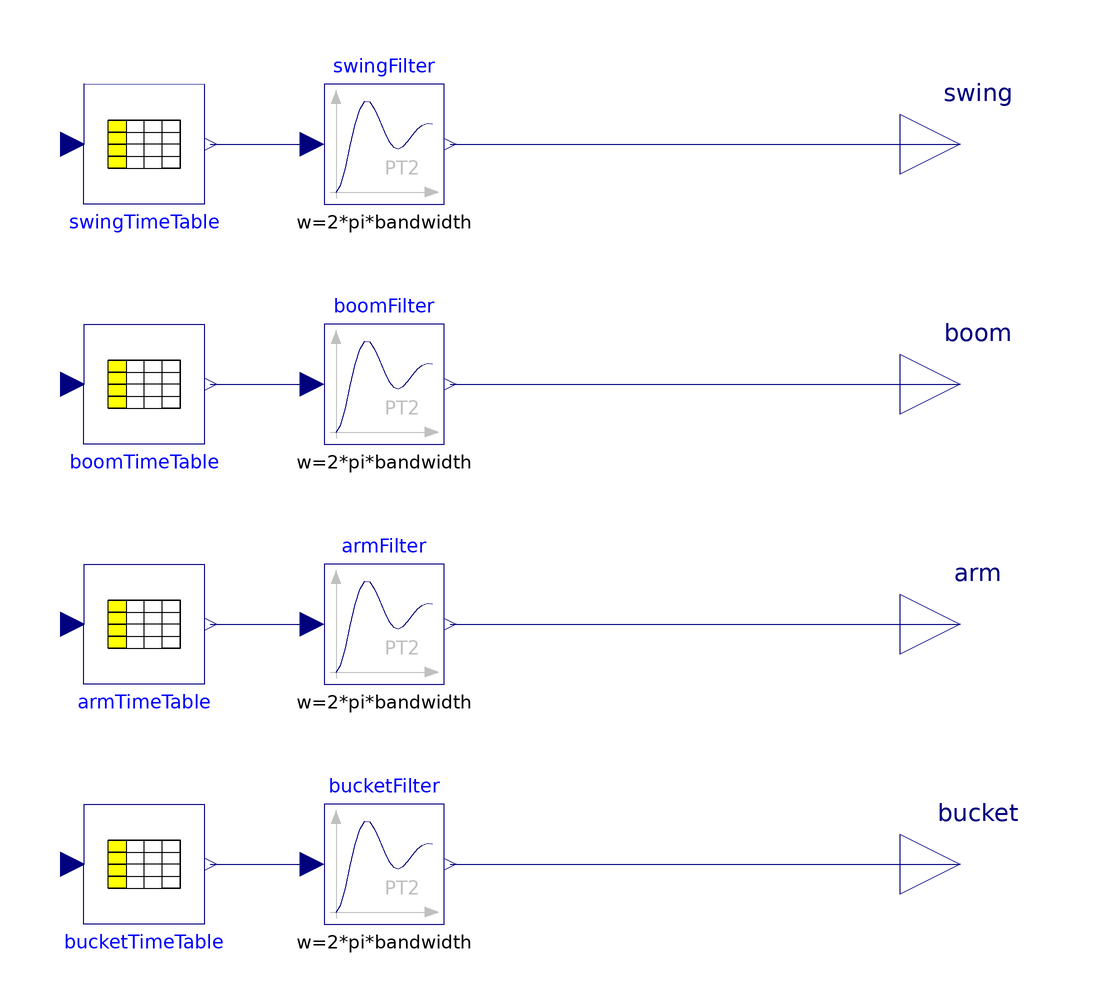

This picture is the connection diagram that the Modelica source below describes through its graphical annotations.

model DigCycleSeq
      import Modelica.Constants.pi;

      // the parameters
      parameter Modelica.SIunits.Frequency bandwidth=10;
      parameter Modelica.SIunits.Time startTime=1
      "Time before excavator starts moving";
      parameter Real swingAmplitude = -1 "Amplitude of swing command";
      parameter Real boomAmplitude1 = -0.9 "Amplitude of first boom command";
      parameter Real boomAmplitude2 = 0.5 "Amplitude of second boom command";
      parameter Real armAmplitude1 = -1 "Amplitude of arm command";
      parameter Real armAmplitude2 = 0.3 "Amplitude of bucket command";
    //  parameter Real armAmplitude2 = 1 "Amplitude of bucket command";
      parameter Real bucketAmplitude1 = -0.7 "Amplitude of bucket command";
      parameter Real bucketAmplitude2 = 0.45 "Amplitude of bucket command";
      parameter Real bucketAmplitude3 = -1 "Amplitude of bucket command";

      // the components
      Modelica.Blocks.Tables.CombiTable1D swingTimeTable(                   table=[0,
            0; 1,0; 13,0; 14,swingAmplitude; 17,swingAmplitude; 18,0; 20,0])
        annotation (Placement(transformation(
            origin={-30,60},
            extent={{10,-10},{-10,10}},
            rotation=180)));
      Modelica.Blocks.Tables.CombiTable1D boomTimeTable(
                               table=[0,0; 1,boomAmplitude1; 2,boomAmplitude1;
            3,0; 7,0; 8,boomAmplitude2; 11.5,boomAmplitude2; 12.5,0; 20,0])
        annotation (Placement(transformation(
            origin={-30,20},
            extent={{10,-10},{-10,10}},
            rotation=180)));
      Modelica.Blocks.Tables.CombiTable1D armTimeTable(table=[0,0;0.5,0; 1,
            armAmplitude1; 2,armAmplitude1; 3,0; 4.5,armAmplitude2; 6.5,
            armAmplitude2; 7.5,0; 20,0])
        annotation (Placement(transformation(
            origin={-30,-20},
            extent={{10,-10},{-10,10}},
            rotation=180)));
      Modelica.Blocks.Tables.CombiTable1D bucketTimeTable(table=[0,0;0.5,0; 1,bucketAmplitude1; 3,bucketAmplitude1; 4,
            0; 5,0; 6,bucketAmplitude2; 7,bucketAmplitude2; 9,0; 16,0; 16.3,
            bucketAmplitude3; 17,bucketAmplitude3; 18,0; 20,0])
        annotation (Placement(transformation(
            origin={-30,-60},
            extent={{10,-10},{-10,10}},
            rotation=180)));

      Modelica.Blocks.Continuous.SecondOrder swingFilter(w=2*pi*bandwidth)
        annotation (Placement(transformation(extent={{0,50},{20,70}},
              rotation=0)));
      Modelica.Blocks.Continuous.SecondOrder boomFilter(w=2*pi*bandwidth)
        annotation (Placement(transformation(extent={{0,10},{20,30}},
              rotation=0)));
      Modelica.Blocks.Continuous.SecondOrder armFilter(w=2*pi*bandwidth)
        annotation (Placement(transformation(extent={{0,-30},{20,-10}},
              rotation=0)));
      Modelica.Blocks.Continuous.SecondOrder bucketFilter(w=2*pi*bandwidth)
        annotation (Placement(transformation(extent={{0,-70},{20,-50}},
              rotation=0)));

      // auxiliary components
  protected
      SI.Time t "Input to tables";

  public
      Modelica.Blocks.Interfaces.RealOutput swing
      "Connector of Real output signal"
        annotation (Placement(transformation(extent={{96,50},{116,70}})));
      Modelica.Blocks.Interfaces.RealOutput boom
      "Connector of Real output signal"
        annotation (Placement(transformation(extent={{96,10},{116,30}})));
      Modelica.Blocks.Interfaces.RealOutput arm
      "Connector of Real output signal"
        annotation (Placement(transformation(extent={{96,-30},{116,-10}})));
      Modelica.Blocks.Interfaces.RealOutput bucket
      "Connector of Real output signal"
        annotation (Placement(transformation(extent={{96,-70},{116,-50}})));
    equation
      t = if noEvent(time>startTime) then time-startTime else 0;
      swingTimeTable.u[1] = t;
      boomTimeTable.u[1] = t;
      armTimeTable.u[1] = t;
      bucketTimeTable.u[1] = t;

      connect(swingTimeTable.y[1], swingFilter.u)
        annotation (Line(points={{-19,60},{-2,60}}, color={0,0,127}));
      connect(boomTimeTable.y[1], boomFilter.u)
        annotation (Line(points={{-19,20},{-2,20}}, color={0,0,127}));
      connect(armTimeTable.y[1], armFilter.u)
        annotation (Line(points={{-19,-20},{-2,-20}}, color={0,0,127}));
      connect(bucketTimeTable.y[1],bucketFilter. u)
        annotation (Line(points={{-19,-60},{-2,-60}}, color={0,0,127}));

      connect(swingFilter.y, swing) annotation (Line(
          points={{21,60},{106,60}},
          color={0,0,127},
          smooth=Smooth.None));
      connect(boomFilter.y, boom) annotation (Line(
          points={{21,20},{106,20}},
          color={0,0,127},
          smooth=Smooth.None));
      connect(armFilter.y, arm) annotation (Line(
          points={{21,-20},{106,-20}},
          color={0,0,127},
          smooth=Smooth.None));
      connect(bucketFilter.y, bucket) annotation (Line(
          points={{21,-60},{106,-60}},
          color={0,0,127},
          smooth=Smooth.None));
      annotation (Diagram(coordinateSystem(preserveAspectRatio=false, extent={{
                -100,-100},{100,100}}),
                          graphics),
                           Icon(coordinateSystem(preserveAspectRatio=false,
              extent={{-100,-100},{100,100}}), graphics={
            Rectangle(
              extent={{-100,100},{100,-100}},
              lineColor={0,0,0},
              fillColor={255,255,255},
              fillPattern=FillPattern.Solid),
            Text(
              extent={{-74,60},{36,20}},
              lineColor={0,0,0},
              textString="Dig "),
            Text(
              extent={{-74,20},{36,-20}},
              lineColor={0,0,0},
              textString="Cycle"),
            Text(
              extent={{36,-12},{96,-28}},
              lineColor={0,0,0},
              fillColor={255,255,255},
              fillPattern=FillPattern.Solid,
              textString="Arm"),
            Text(
              extent={{96,28},{36,12}},
              lineColor={0,0,0},
              fillColor={255,255,255},
              fillPattern=FillPattern.Solid,
              textString="Boom"),
            Text(
              extent={{96,68},{36,52}},
              lineColor={0,0,0},
              fillColor={255,255,255},
              fillPattern=FillPattern.Solid,
              textString="Swing"),
            Text(
              extent={{36,-52},{96,-68}},
              lineColor={0,0,0},
              fillColor={255,255,255},
              fillPattern=FillPattern.Solid,
              textString="Bucket"),
            Text(
              extent={{-74,-20},{36,-60}},
              lineColor={0,0,0},
              textString="Traj")}));
    end DigCycleSeq;